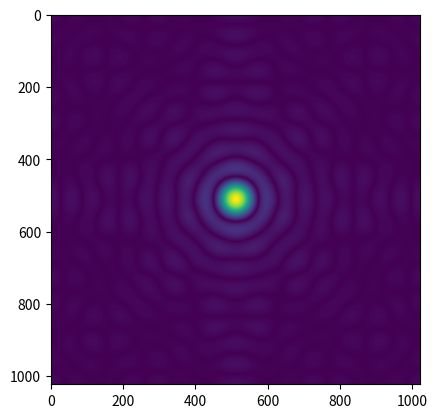

The matplotlib source for this figure: (Note: this script raises an exception after producing the figure.)
import numpy as np
import matplotlib.pyplot as plt
import matplotlib.image as mpimg
import pylab as py
from scipy import misc, fftpack
%matplotlib inline

n = 1024
I = np.arange(1, n)
x = I - n / 2
y = n / 2 - I

R = 10

X = x[:, np.newaxis]
Y = y[np.newaxis, :]

M = X**2 + Y**2 < R**2

D1 = fftpack.fft2(M)/n
D2 = fftpack.fftshift(D1)

abs_image = np.abs(D2)
py.imshow(abs_image)
py.show()

import numpy as np
import matplotlib.pyplot as plt
import matplotlib.image as mpimg
import pylab as py
from scipy import misc, fftpack
from mpl_toolkits.mplot3d import Axes3D

%matplotlib inline

image = mpimg.imread('images/yui.jpg')
#image = mpimg.imread('pattern2.jpg')

grayim = image[:,:,0]

norm = np.sqrt(grayim.shape[0] * grayim.shape[1])

D1 = fftpack.fft2(grayim)/norm
D2 = fftpack.fftshift(D1)
#D3 = fftpack.fft2(D1)/norm

abs_image = np.abs(D2)**0.05
print(abs_image.max())
py.imshow(abs_image)
py.show()

#D3 = fftpack.fft2(D1)
#abs_image = np.abs(D3)

#image_inv = np.abs(D1)
#image_inv *= 255.0/image_inv.max()
#image_inv = image_inv.astype(dtype='int64')
#print image_inv
#plt.imshow(image_inv)
#print D1.real
#print np.max(abs_image[110:,n/2])

#print abs_image[110:130,n/2]
#plt.plot(abs_image[:,n/2])




import numpy as np
import matplotlib.pyplot as plt
import matplotlib.image as mpimg
import pylab as py
from scipy import misc, fftpack
%matplotlib inline

n = 100
I = np.arange(1, n)
x = I - n / 2
y = n / 2 - I

R = 10

X = x[:, np.newaxis]
Y = y[np.newaxis, :]

M = X**2 + Y**2 < R**2

D1 = fftpack.fft2(M)/n
D2 = fftpack.fftshift(D1)

D3 = fftpack.fft2(D1)/n
#print np.abs(D3)[:,50]
plt.imshow(np.abs(D3))